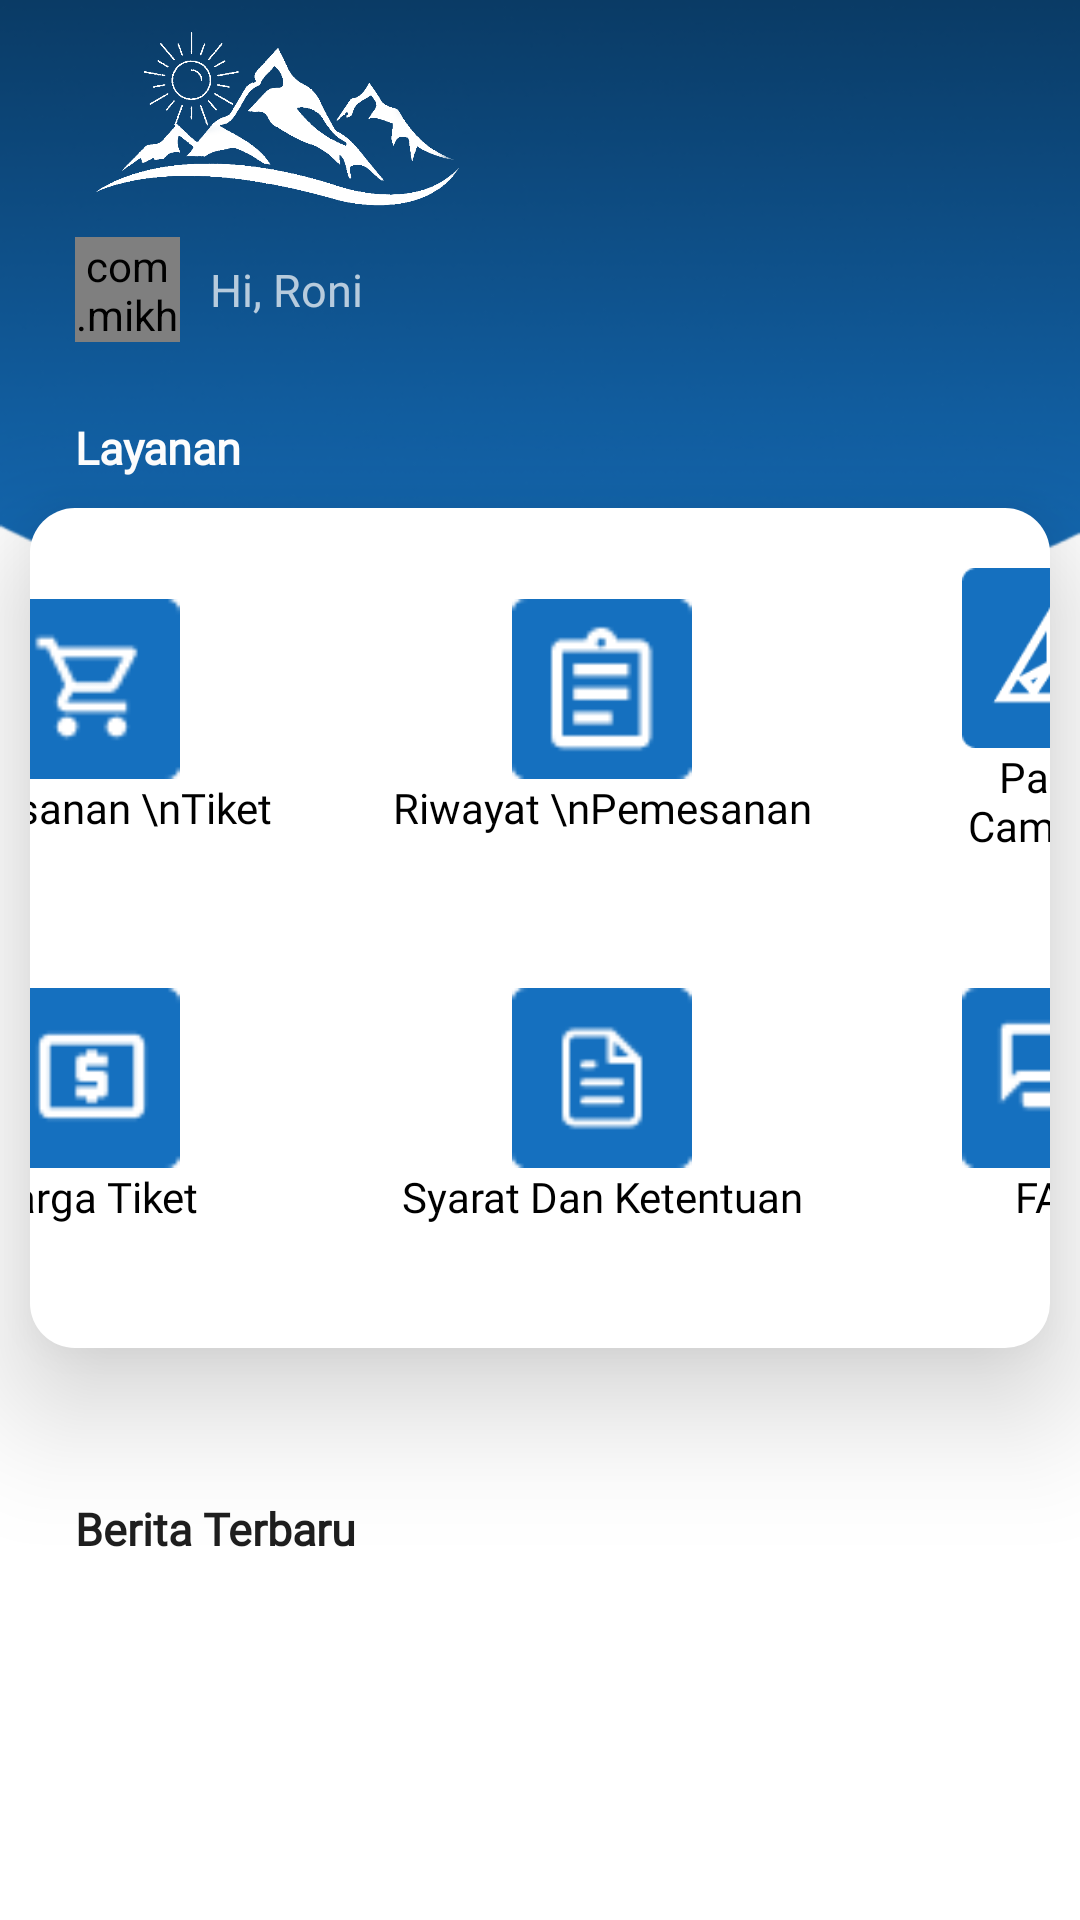

Produce the Android XML layout that renders to this screen, including the resource entries it uses.
<!-- AndroidManifest.xml: application theme Theme.AppCompat.NoActionBar -->
<!-- res/layout/activity_home.xml -->
<?xml version="1.0" encoding="utf-8"?>
<ScrollView xmlns:android="http://schemas.android.com/apk/res/android"
    xmlns:app="http://schemas.android.com/apk/res-auto"
    xmlns:tools="http://schemas.android.com/tools"
    android:layout_width="match_parent"
    android:layout_height="match_parent"
    android:id="@+id/home_layout"
    android:background="@drawable/home_bg"
    tools:context=".view.activity.HomeActivity"
    android:orientation="vertical"
    >

    <LinearLayout
        android:orientation="vertical"
        android:layout_width="match_parent"
        android:layout_height="wrap_content">

        <ImageView
            android:layout_width="133dp"
            android:layout_height="59dp"
            android:layout_marginLeft="25dp"
            android:layout_marginTop="10dp"
            android:src="@drawable/logo_homepg"></ImageView>
        <LinearLayout
            android:layout_marginTop="10dp"
            android:layout_marginLeft="25dp"
            android:layout_marginBottom="25dp"
            android:layout_width="wrap_content"
            android:layout_height="wrap_content"
            android:orientation="horizontal"
            >
            <com.mikhaellopez.circularimageview.CircularImageView
                android:id="@+id/avatar_imageView"
                android:layout_width="35dp"
                app:civ_border="false"
                android:layout_height="35dp"
                android:src="@drawable/profile_homepg"/>
            <TextView
                android:fontFamily="@font/poppins"
                android:layout_marginStart="10dp"
                android:layout_width="wrap_content"
                android:layout_height="wrap_content"
                android:text="Hi, "
                android:textSize="15dp"
                android:layout_gravity="center_vertical"
                ></TextView>
            <TextView
                android:fontFamily="@font/poppins"
                android:id="@+id/displayName_textview"
                android:layout_gravity="center_vertical"
                android:layout_width="wrap_content"
                android:layout_height="wrap_content"
                android:text="Roni"
                android:textSize="15dp"/>
        </LinearLayout>
        <TextView
            android:fontFamily="@font/poppins"
            android:textStyle="bold"
            android:layout_width="wrap_content"
            android:layout_height="wrap_content"
            android:text="Layanan"
            android:textColor="@color/white"
            android:textSize="15dp"
            android:layout_marginStart="25dp"
            ></TextView>
        <TableLayout
            android:layout_margin="10dp"
            android:elevation="25dp"
            android:layout_width="match_parent"
            android:layout_height="wrap_content"
            android:layout_gravity="center_horizontal"
            android:gravity="center"
            android:background="@drawable/rounded_home_shape"
            android:orientation="horizontal">
            <TableRow
                android:layout_height="match_parent"
                android:layout_width="wrap_content"
                android:gravity="center"
                >
                <LinearLayout
                    android:orientation="vertical"
                    android:layout_margin="20dp"
                    android:layout_height="100dp"
                    android:layout_width="wrap_content"
                    android:gravity="center"
                    >
                    <ImageView

                        android:id="@+id/pembeliantiket"
                        android:layout_width="60dp"
                        android:layout_height="60dp"
                        android:src="@drawable/cart_homepg"></ImageView>
                    <TextView
                        android:fontFamily="@font/poppins"
                        android:textAlignment="center"
                        android:textColor="@color/black"
                        android:layout_width="wrap_content"
                        android:layout_height="wrap_content"
                        android:text="Pemesanan \nTiket"></TextView>
                </LinearLayout>
                <LinearLayout
                    android:layout_margin="20dp"
                    android:layout_height="100dp"
                    android:layout_width="wrap_content"
                    android:orientation="vertical"
                    android:gravity="center"
                    >
                    <ImageView
                        android:id="@+id/riwayat_pemesan_btn"
                        android:layout_width="60dp"
                        android:layout_height="60dp"
                        android:src="@drawable/riwayat_homepg"></ImageView>
                    <TextView
                        android:fontFamily="@font/poppins"
                        android:textAlignment="center"
                        android:textColor="@color/black"
                        android:layout_width="wrap_content"
                        android:layout_height="wrap_content"
                        android:text="Riwayat \nPemesanan"></TextView>
                </LinearLayout>
                <LinearLayout
                    android:gravity="center"
                    android:orientation="vertical"
                    android:layout_margin="20dp"
                    android:layout_height="100dp"
                    android:layout_width="80dp"
                    >
                    <ImageView
                        android:id="@+id/paketcamp"
                        android:layout_width="60dp"
                        android:layout_height="60dp"
                        android:src="@drawable/pktcamp_homepg"></ImageView>
                    <TextView
                        android:fontFamily="@font/poppins"
                        android:textAlignment="center"
                        android:textColor="@color/black"
                        android:layout_width="match_parent"
                        android:layout_height="match_parent"
                        android:text="Paket Camping"></TextView>
                </LinearLayout>

            </TableRow>
            <TableRow
                android:layout_height="match_parent"
                android:layout_width="wrap_content"
                android:gravity="center"
                >
                <LinearLayout

                    android:layout_margin="20dp"
                    android:layout_height="100dp"
                    android:layout_width="80dp"
                    android:gravity="center"
                    android:orientation="vertical"
                    >
                    <ImageView
                        android:id="@+id/hargatiket_id"
                        android:layout_width="60dp"
                        android:layout_height="60dp"
                        android:src="@drawable/hargatiket_homepg"></ImageView>
                    <TextView
                        android:fontFamily="@font/poppins"

                        android:textAlignment="center"
                        android:textColor="@color/black"
                        android:layout_width="match_parent"
                        android:layout_height="match_parent"
                        android:text="Harga Tiket"></TextView>
                </LinearLayout>
                <LinearLayout
                    android:layout_margin="20dp"
                    android:layout_height="100dp"
                    android:layout_width="80dp"
                    android:gravity="center"
                    android:orientation="vertical"
                    >
                    <ImageView
                        android:id="@+id/sk"
                        android:layout_width="60dp"
                        android:layout_height="60dp"
                        android:src="@drawable/sk_homepg"></ImageView>
                    <TextView
                        android:fontFamily="@font/poppins"
                        android:textAlignment="center"
                        android:textColor="@color/black"
                        android:layout_width="match_parent"
                        android:layout_height="match_parent"
                        android:text="Syarat Dan Ketentuan"></TextView>
                </LinearLayout>
                <LinearLayout
                    android:layout_margin="20dp"
                    android:layout_height="100dp"
                    android:layout_width="80dp"
                    android:gravity="center"
                    android:orientation="vertical"
                    >
                    <ImageView
                        android:id="@+id/faq_iv"
                        android:layout_width="60dp"
                        android:layout_height="60dp"
                        android:src="@drawable/faq_homepg"></ImageView>
                    <TextView
                        android:fontFamily="@font/poppins"
                        android:textAlignment="center"
                        android:textColor="@color/black"
                        android:layout_width="match_parent"
                        android:layout_height="match_parent"
                        android:text="FAQ"></TextView>
                </LinearLayout>
            </TableRow>
        </TableLayout>

        <TextView
            android:fontFamily="@font/poppins"
            android:layout_width="wrap_content"
            android:layout_height="wrap_content"
            android:layout_marginStart="25dp"
            android:layout_marginTop="40dp"
            android:text="Berita Terbaru"
            android:textColor="@color/color_text_black"
            android:textSize="15dp"
            android:textStyle="bold"
            tools:ignore="TextSizeCheck"></TextView>

        <androidx.recyclerview.widget.RecyclerView
            android:id="@+id/berita_rv"
            android:layout_margin="5dp"
            android:layout_width="match_parent"
            android:layout_height="wrap_content"
            android:scrollbars="horizontal"
            >
        </androidx.recyclerview.widget.RecyclerView>

    </LinearLayout>


</ScrollView>
<!-- resources referenced by this layout -->
<resources>
  <color name="black">#FF000000</color>
  <color name="color_text_black">#1E1E1E</color>
  <color name="white">#FFFFFFFF</color>
  <!-- drawable cart_homepg: png bitmap (drawable, 891 bytes) -->
  <!-- drawable faq_homepg: png bitmap (drawable, 598 bytes) -->
  <!-- drawable hargatiket_homepg: png bitmap (drawable, 694 bytes) -->
  <!-- drawable home_bg: png bitmap (drawable, 41232 bytes) -->
  <!-- drawable logo_homepg: png bitmap (drawable, 35034 bytes) -->
  <!-- drawable pktcamp_homepg: png bitmap (drawable, 1806 bytes) -->
  <!-- drawable riwayat_homepg: png bitmap (drawable, 718 bytes) -->
  <!-- drawable rounded_home_shape (drawable) -->
  <shape xmlns:android="http://schemas.android.com/apk/res/android"
      android:shape="rectangle">
  
      <corners
          android:radius="15dp" />
      <solid android:color="@color/white" />
  
  </shape>
  <!-- drawable sk_homepg: png bitmap (drawable, 643 bytes) -->
</resources>
